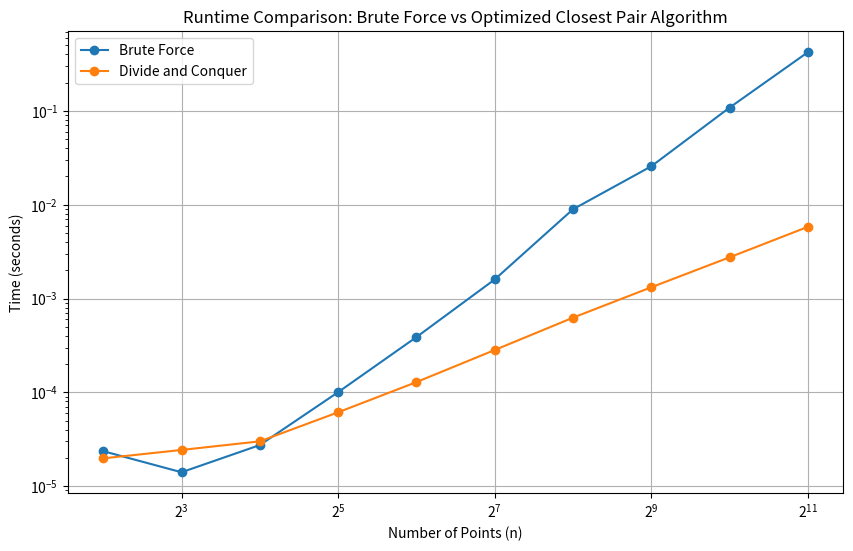

Source code (Python):
import random
import math
import time
import matplotlib.pyplot as plt
import numpy as np

# Function to generate random points in a 2D plane
def generate_points(n):
    points = [(random.uniform(0, 1000), random.uniform(0, 1000)) for _ in range(n)]
    return points

# Brute force closest pair algorithm
def brute_force_closest_pair(points):
    min_distance = float('inf')
    closest_pair = None
    for i in range(len(points)):
        for j in range(i + 1, len(points)):
            distance = euclidean_distance(points[i], points[j])
            if distance < min_distance:
                min_distance = distance
                closest_pair = (points[i], points[j])
    return min_distance, closest_pair

# Euclidean distance function
def euclidean_distance(p1, p2):
    return math.sqrt((p1[0] - p2[0]) ** 2 + (p1[1] - p2[1]) ** 2)

# Optimized closest pair algorithm using divide and conquer
def closest_pair(points):
    points.sort(key=lambda x: x[0])  # Sort points by x-coordinate
    return closest_pair_recursive(points)

def closest_pair_recursive(points):
    if len(points) <= 3:
        return brute_force_closest_pair(points)
    
    mid = len(points) // 2
    mid_point = points[mid]

    left_closest = closest_pair_recursive(points[:mid])
    right_closest = closest_pair_recursive(points[mid:])

    min_closest = min(left_closest, right_closest, key=lambda x: x[0])

    # Consider points near the middle strip
    strip = [point for point in points if abs(point[0] - mid_point[0]) < min_closest[0]]
    strip.sort(key=lambda x: x[1])  # Sort by y-coordinate

    for i in range(len(strip)):
        for j in range(i + 1, len(strip)):
            if strip[j][1] - strip[i][1] > min_closest[0]:
                break
            distance = euclidean_distance(strip[i], strip[j])
            if distance < min_closest[0]:
                min_closest = (distance, (strip[i], strip[j]))

    return min_closest

# Function to time an algorithm
def time_algorithm(algorithm, points):
    start_time = time.time()
    result = algorithm(points)
    end_time = time.time()
    return end_time - start_time, result

# Function to run experiments and plot graphs
def run_experiments():
    sizes = [2**p for p in range(2, 12)]  # n = 2^p where p ranges from 2 to 11
    brute_force_times = []
    optimized_times = []

    for n in sizes:
        points = generate_points(n)
        
        # Time brute force approach
        bf_time, _ = time_algorithm(brute_force_closest_pair, points)
        brute_force_times.append(bf_time)
        
        # Time optimized divide and conquer approach
        opt_time, _ = time_algorithm(closest_pair, points)
        optimized_times.append(opt_time)

        print(f"n = {n}: Brute force time = {bf_time:.5f}s, Optimized time = {opt_time:.5f}s")

    # Plotting the results
    plt.figure(figsize=(10, 6))
    plt.plot(sizes, brute_force_times, label="Brute Force", marker='o')
    plt.plot(sizes, optimized_times, label="Divide and Conquer", marker='o')
    plt.title('Runtime Comparison: Brute Force vs Optimized Closest Pair Algorithm')
    plt.xlabel('Number of Points (n)')
    plt.ylabel('Time (seconds)')
    plt.xscale('log', base=2)
    plt.yscale('log')
    plt.legend()
    plt.grid(True)
    plt.show()

# Run the experiment and plot the graph
if __name__ == "__main__":
    run_experiments()